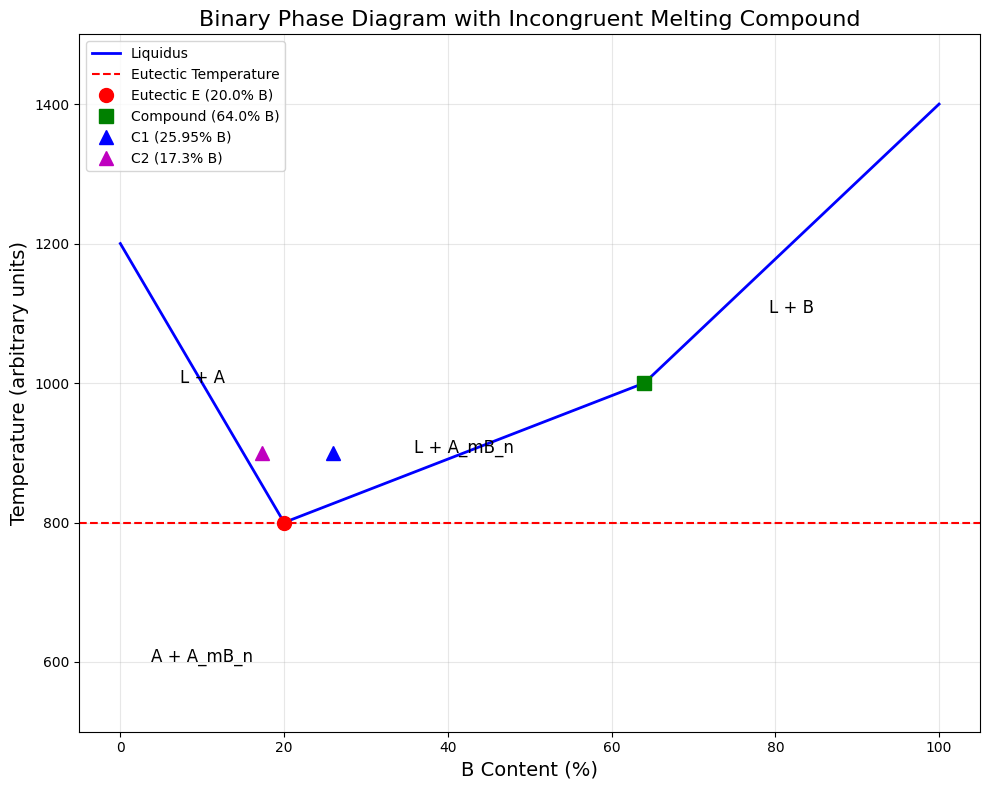
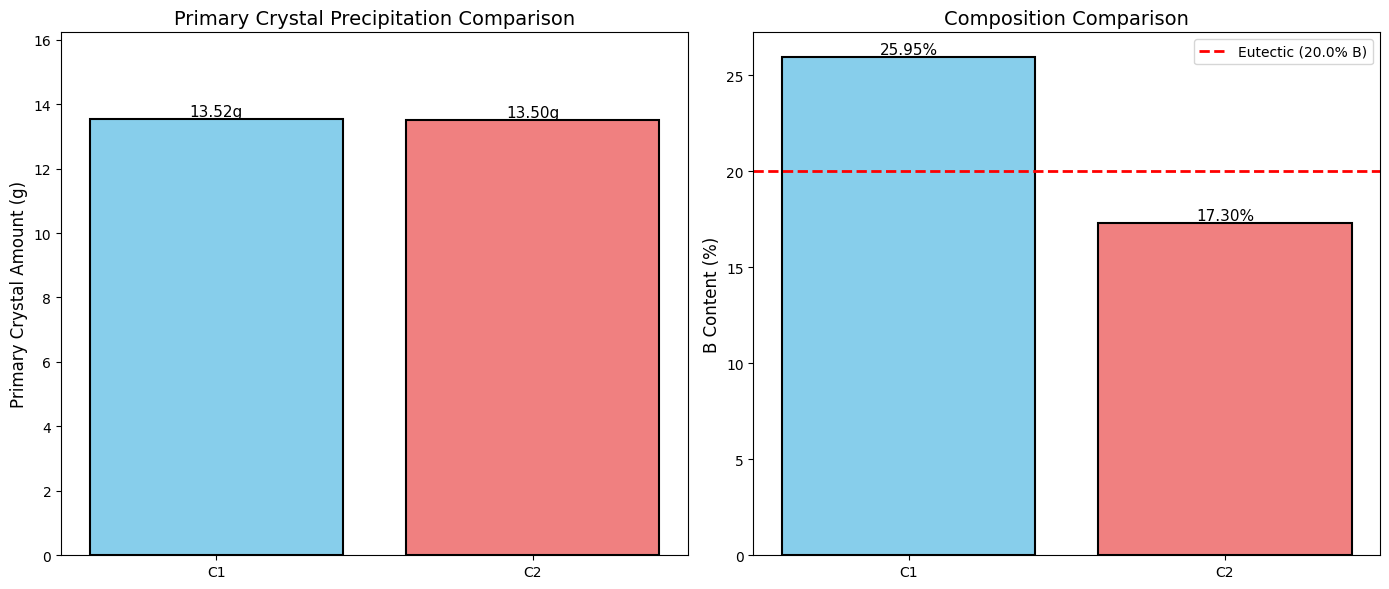
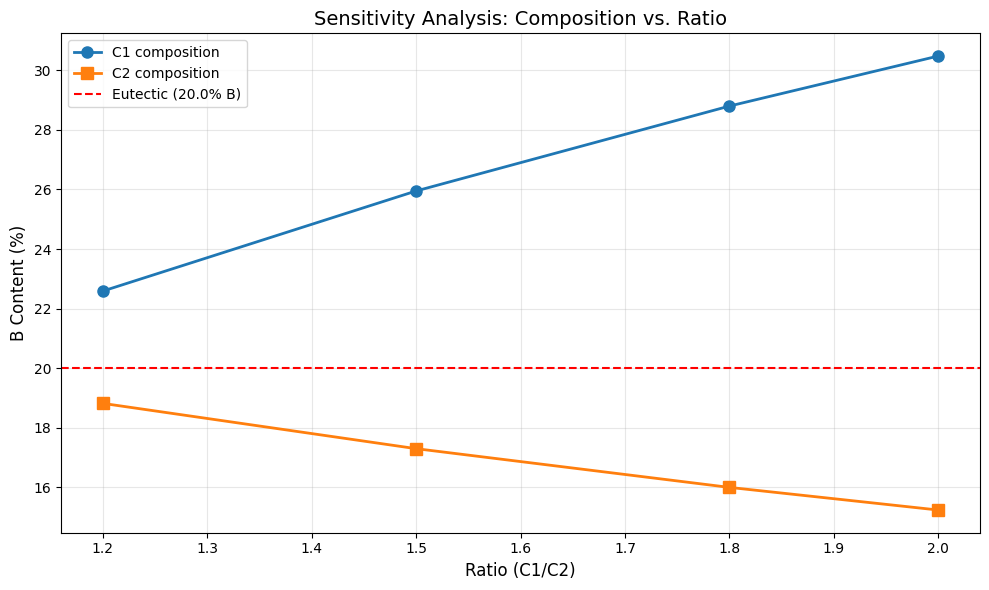

Here is the Python script that generated these plots, in order:
# Filename: phase_diagram_toolkit.py
"""
Materials Science Toolkit for Binary Phase Diagram Analysis
专注于二元相图分析，特别是含不一致熔化化合物的共晶系统

核心功能：
1. 杠杆定律计算（Lever Rule）
2. 初晶析出量计算
3. 相图组成分析
4. 可视化相图和计算结果
"""

import numpy as np
import matplotlib.pyplot as plt
from typing import Dict, List, Tuple, Optional
import json
from pathlib import Path

# 配置matplotlib字体，避免中英文显示问题
plt.rcParams['font.sans-serif'] = ['DejaVu Sans']
plt.rcParams['axes.unicode_minus'] = False
plt.rcParams['text.usetex'] = False

# 全局常量
MID_RESULT_DIR = Path("./mid_result/materials")
IMAGE_DIR = Path("./tool_images")

# 创建必要的目录
MID_RESULT_DIR.mkdir(parents=True, exist_ok=True)
IMAGE_DIR.mkdir(parents=True, exist_ok=True)

# ==================== 第一层：原子函数 ====================

def lever_rule_calculation(
    overall_composition: float,
    phase1_composition: float,
    phase2_composition: float
) -> Dict:
    """
    应用杠杆定律计算两相的质量分数
    
    Lever Rule: w1/w2 = (x_overall - x2)/(x1 - x_overall)
    
    Args:
        overall_composition: 整体组成（B的质量分数，%）
        phase1_composition: 相1的组成（B的质量分数，%）
        phase2_composition: 相2的组成（B的质量分数，%）
    
    Returns:
        dict: {
            'result': {
                'phase1_fraction': float,  # 相1的质量分数
                'phase2_fraction': float   # 相2的质量分数
            },
            'metadata': {
                'overall_composition': float,
                'phase1_composition': float,
                'phase2_composition': float,
                'calculation_method': str
            }
        }
    """
    # 参数验证
    if not (0 <= overall_composition <= 100):
        raise ValueError(f"Overall composition must be between 0 and 100%, got {overall_composition}%")
    if not (0 <= phase1_composition <= 100):
        raise ValueError(f"Phase1 composition must be between 0 and 100%, got {phase1_composition}%")
    if not (0 <= phase2_composition <= 100):
        raise ValueError(f"Phase2 composition must be between 0 and 100%, got {phase2_composition}%")
    
    # 确保overall_composition在两相之间
    min_comp = min(phase1_composition, phase2_composition)
    max_comp = max(phase1_composition, phase2_composition)
    if not (min_comp <= overall_composition <= max_comp):
        raise ValueError(
            f"Overall composition ({overall_composition}%) must be between "
            f"phase compositions ({min_comp}% and {max_comp}%)"
        )
    
    # 杠杆定律计算
    total_length = abs(phase2_composition - phase1_composition)
    if total_length == 0:
        raise ValueError("Phase compositions cannot be identical")
    
    # 计算各相的质量分数
    phase2_fraction = abs(overall_composition - phase1_composition) / total_length
    phase1_fraction = abs(phase2_composition - overall_composition) / total_length
    
    # 验证质量守恒
    assert abs(phase1_fraction + phase2_fraction - 1.0) < 1e-10, "Mass balance error"
    
    return {
        'result': {
            'phase1_fraction': round(phase1_fraction, 6),
            'phase2_fraction': round(phase2_fraction, 6)
        },
        'metadata': {
            'overall_composition': overall_composition,
            'phase1_composition': phase1_composition,
            'phase2_composition': phase2_composition,
            'calculation_method': 'lever_rule',
            'unit': 'mass_fraction'
        }
    }


def primary_crystal_amount(
    initial_composition: float,
    eutectic_composition: float,
    primary_phase_composition: float,
    total_mass: float = 100.0
) -> Dict:
    """
    计算初晶析出量（在达到共晶温度之前析出的晶体量）
    
    在冷却过程中，当液相组成达到共晶点时，初晶停止析出
    
    Args:
        initial_composition: 初始混合物组成（B的质量分数，%）
        eutectic_composition: 共晶点组成（B的质量分数，%）
        primary_phase_composition: 初晶相的组成（B的质量分数，%）
        total_mass: 总质量（默认100g）
    
    Returns:
        dict: {
            'result': float,  # 初晶析出量（g）
            'metadata': {
                'initial_composition': float,
                'eutectic_composition': float,
                'primary_phase_composition': float,
                'total_mass': float,
                'remaining_liquid_mass': float
            }
        }
    """
    # 参数验证
    if not (0 <= initial_composition <= 100):
        raise ValueError(f"Initial composition must be between 0 and 100%, got {initial_composition}%")
    if not (0 <= eutectic_composition <= 100):
        raise ValueError(f"Eutectic composition must be between 0 and 100%, got {eutectic_composition}%")
    if not (0 <= primary_phase_composition <= 100):
        raise ValueError(f"Primary phase composition must be between 0 and 100%, got {primary_phase_composition}%")
    if total_mass <= 0:
        raise ValueError(f"Total mass must be positive, got {total_mass}")
    
    # 使用杠杆定律计算初晶析出量
    # 当液相达到共晶组成时，系统由初晶和共晶液相组成
    lever_result = lever_rule_calculation(
        overall_composition=initial_composition,
        phase1_composition=primary_phase_composition,
        phase2_composition=eutectic_composition
    )
    
    # 初晶的质量分数
    primary_fraction = lever_result['result']['phase1_fraction']
    
    # 初晶的质量
    primary_mass = primary_fraction * total_mass
    
    # 剩余液相质量
    remaining_liquid = (1 - primary_fraction) * total_mass
    
    return {
        'result': round(primary_mass, 4),
        'metadata': {
            'initial_composition': initial_composition,
            'eutectic_composition': eutectic_composition,
            'primary_phase_composition': primary_phase_composition,
            'total_mass': total_mass,
            'primary_fraction': round(primary_fraction, 6),
            'remaining_liquid_mass': round(remaining_liquid, 4),
            'unit': 'g'
        }
    }


def solve_composition_system(
    eutectic_b: float,
    compound_b: float,
    ratio_c1_to_c2: float,
    phase_a_b: float = 0.0
) -> Dict:
    """
    求解两个混合物组成的方程组
    
    已知条件：
    1. C1的B含量是C2的ratio倍
    2. 两个混合物的初晶析出量相等
    3. C1和C2分别位于共晶点两侧
    
    Args:
        eutectic_b: 共晶点E的B含量（%）
        compound_b: 化合物A_mB_n的B含量（%）
        ratio_c1_to_c2: C1的B含量与C2的B含量之比
        phase_a_b: 纯A相的B含量（默认0%）
    
    Returns:
        dict: {
            'result': {
                'c1_composition': float,  # C1的B含量（%）
                'c2_composition': float   # C2的B含量（%）
            },
            'metadata': {
                'eutectic_b': float,
                'compound_b': float,
                'ratio': float,
                'equations': list,
                'solution_method': str
            }
        }
    """
    # 参数验证
    if not (0 <= eutectic_b <= 100):
        raise ValueError(f"Eutectic B content must be between 0 and 100%, got {eutectic_b}%")
    if not (0 <= compound_b <= 100):
        raise ValueError(f"Compound B content must be between 0 and 100%, got {compound_b}%")
    if ratio_c1_to_c2 <= 0:
        raise ValueError(f"Ratio must be positive, got {ratio_c1_to_c2}")
    if not (0 <= phase_a_b <= 100):
        raise ValueError(f"Phase A B content must be between 0 and 100%, got {phase_a_b}%")
    
    # 设C2的B含量为x，则C1的B含量为ratio*x
    # C2 < E < C1（C2在左侧析出A，C1在右侧析出化合物）
    
    # 对于C2（析出纯A相）：
    # 初晶析出量 = (E - x) / (E - phase_a_b) * 100
    
    # 对于C1（析出化合物相）：
    # 初晶析出量 = (ratio*x - E) / (compound_b - E) * 100
    
    # 两者相等：
    # (E - x) / (E - phase_a_b) = (ratio*x - E) / (compound_b - E)
    
    # 交叉相乘求解：
    # (E - x) * (compound_b - E) = (ratio*x - E) * (E - phase_a_b)
    
    # 展开：
    # E*compound_b - E^2 - x*compound_b + x*E = ratio*x*E - ratio*x*phase_a_b - E^2 + E*phase_a_b
    
    # 整理：
    # -x*compound_b + x*E = ratio*x*E - ratio*x*phase_a_b + E*phase_a_b - E*compound_b
    # x*E - x*compound_b - ratio*x*E + ratio*x*phase_a_b = E*phase_a_b - E*compound_b
    # x*(E - compound_b - ratio*E + ratio*phase_a_b) = E*phase_a_b - E*compound_b
    # x*(E*(1-ratio) - compound_b + ratio*phase_a_b) = E*(phase_a_b - compound_b)
    
    numerator = eutectic_b * (phase_a_b - compound_b)
    denominator = eutectic_b * (1 - ratio_c1_to_c2) - compound_b + ratio_c1_to_c2 * phase_a_b
    
    if abs(denominator) < 1e-10:
        raise ValueError("No unique solution exists for the given parameters")
    
    c2_composition = numerator / denominator
    c1_composition = ratio_c1_to_c2 * c2_composition
    
    # 验证解的合理性
    if c2_composition < 0 or c2_composition > eutectic_b:
        raise ValueError(f"C2 composition ({c2_composition:.2f}%) is outside valid range [0, {eutectic_b}%]")
    if c1_composition < eutectic_b or c1_composition > compound_b:
        raise ValueError(f"C1 composition ({c1_composition:.2f}%) is outside valid range [{eutectic_b}%, {compound_b}%]")
    
    # 验证初晶析出量确实相等
    primary_c2 = primary_crystal_amount(c2_composition, eutectic_b, phase_a_b)
    primary_c1 = primary_crystal_amount(c1_composition, eutectic_b, compound_b)
    
    if abs(primary_c2['result'] - primary_c1['result']) > 0.1:
        raise ValueError(
            f"Primary crystal amounts do not match: "
            f"C2={primary_c2['result']:.2f}g, C1={primary_c1['result']:.2f}g"
        )
    
    return {
        'result': {
            'c1_composition': round(c1_composition, 2),
            'c2_composition': round(c2_composition, 2)
        },
        'metadata': {
            'eutectic_b': eutectic_b,
            'compound_b': compound_b,
            'phase_a_b': phase_a_b,
            'ratio_c1_to_c2': ratio_c1_to_c2,
            'primary_c1': round(primary_c1['result'], 4),
            'primary_c2': round(primary_c2['result'], 4),
            'equations': [
                f"C1 = {ratio_c1_to_c2} * C2",
                f"(E - C2)/(E - A) = (C1 - E)/(Compound - E)"
            ],
            'solution_method': 'algebraic_substitution'
        }
    }


# ==================== 第二层：组合函数 ====================

def analyze_binary_eutectic_system(
    eutectic_b: float,
    compound_b: float,
    ratio_c1_to_c2: float,
    phase_a_b: float = 0.0,
    total_mass: float = 100.0
) -> Dict:
    """
    完整分析二元共晶系统，包括组成计算和初晶析出分析
    
    Args:
        eutectic_b: 共晶点E的B含量（%）
        compound_b: 化合物A_mB_n的B含量（%）
        ratio_c1_to_c2: C1的B含量与C2的B含量之比
        phase_a_b: 纯A相的B含量（默认0%）
        total_mass: 总质量（默认100g）
    
    Returns:
        dict: {
            'result': {
                'compositions': dict,
                'primary_crystals': dict,
                'phase_analysis': dict
            },
            'metadata': {...}
        }
    """
    # 步骤1：求解组成
    composition_result = solve_composition_system(
        eutectic_b=eutectic_b,
        compound_b=compound_b,
        ratio_c1_to_c2=ratio_c1_to_c2,
        phase_a_b=phase_a_b
    )
    
    c1_comp = composition_result['result']['c1_composition']
    c2_comp = composition_result['result']['c2_composition']
    
    # 步骤2：计算C2的初晶析出（纯A相）
    primary_c2 = primary_crystal_amount(
        initial_composition=c2_comp,
        eutectic_composition=eutectic_b,
        primary_phase_composition=phase_a_b,
        total_mass=total_mass
    )
    
    # 步骤3：计算C1的初晶析出（化合物相）
    primary_c1 = primary_crystal_amount(
        initial_composition=c1_comp,
        eutectic_composition=eutectic_b,
        primary_phase_composition=compound_b,
        total_mass=total_mass
    )
    
    # 步骤4：分析共晶反应后的相组成
    # C2最终组成：A + (A + A_mB_n)共晶混合物
    eutectic_c2 = lever_rule_calculation(
        overall_composition=eutectic_b,
        phase1_composition=phase_a_b,
        phase2_composition=compound_b
    )
    
    # C1最终组成：A_mB_n + (A + A_mB_n)共晶混合物
    eutectic_c1 = lever_rule_calculation(
        overall_composition=eutectic_b,
        phase1_composition=phase_a_b,
        phase2_composition=compound_b
    )
    
    return {
        'result': {
            'compositions': {
                'c1_b_content': c1_comp,
                'c2_b_content': c2_comp,
                'ratio': ratio_c1_to_c2
            },
            'primary_crystals': {
                'c1_primary_mass': primary_c1['result'],
                'c1_primary_phase': 'A_mB_n (compound)',
                'c2_primary_mass': primary_c2['result'],
                'c2_primary_phase': 'A (pure)',
                'amounts_equal': abs(primary_c1['result'] - primary_c2['result']) < 0.1
            },
            'phase_analysis': {
                'c1_final_phases': ['A_mB_n', 'A+A_mB_n eutectic'],
                'c2_final_phases': ['A', 'A+A_mB_n eutectic'],
                'eutectic_composition_in_A': eutectic_c1['result']['phase1_fraction'],
                'eutectic_composition_in_compound': eutectic_c1['result']['phase2_fraction']
            }
        },
        'metadata': {
            'system_type': 'binary_eutectic_with_incongruent_compound',
            'eutectic_point': eutectic_b,
            'compound_composition': compound_b,
            'total_mass': total_mass,
            'calculation_steps': [
                'solve_composition_system',
                'primary_crystal_amount (C2)',
                'primary_crystal_amount (C1)',
                'lever_rule_calculation (eutectic)'
            ]
        }
    }


def validate_phase_diagram_constraints(
    eutectic_b: float,
    compound_b: float,
    c1_b: float,
    c2_b: float
) -> Dict:
    """
    验证相图约束条件是否满足
    
    Args:
        eutectic_b: 共晶点B含量（%）
        compound_b: 化合物B含量（%）
        c1_b: C1的B含量（%）
        c2_b: C2的B含量（%）
    
    Returns:
        dict: {
            'result': bool,  # 是否满足所有约束
            'metadata': {
                'constraints': list,
                'violations': list
            }
        }
    """
    constraints = []
    violations = []
    
    # 约束1：C2 < E < C1
    constraint1 = "C2 < Eutectic < C1"
    if c2_b < eutectic_b < c1_b:
        constraints.append({'constraint': constraint1, 'satisfied': True})
    else:
        constraints.append({'constraint': constraint1, 'satisfied': False})
        violations.append(f"{constraint1} violated: C2={c2_b}%, E={eutectic_b}%, C1={c1_b}%")
    
    # 约束2：E < Compound
    constraint2 = "Eutectic < Compound"
    if eutectic_b < compound_b:
        constraints.append({'constraint': constraint2, 'satisfied': True})
    else:
        constraints.append({'constraint': constraint2, 'satisfied': False})
        violations.append(f"{constraint2} violated: E={eutectic_b}%, Compound={compound_b}%")
    
    # 约束3：C1 < Compound
    constraint3 = "C1 < Compound"
    if c1_b < compound_b:
        constraints.append({'constraint': constraint3, 'satisfied': True})
    else:
        constraints.append({'constraint': constraint3, 'satisfied': False})
        violations.append(f"{constraint3} violated: C1={c1_b}%, Compound={compound_b}%")
    
    # 约束4：所有组成在0-100%之间
    constraint4 = "All compositions in [0, 100]%"
    if all(0 <= x <= 100 for x in [eutectic_b, compound_b, c1_b, c2_b]):
        constraints.append({'constraint': constraint4, 'satisfied': True})
    else:
        constraints.append({'constraint': constraint4, 'satisfied': False})
        violations.append(f"{constraint4} violated")
    
    all_satisfied = len(violations) == 0
    
    return {
        'result': all_satisfied,
        'metadata': {
            'constraints': constraints,
            'violations': violations,
            'total_constraints': len(constraints),
            'satisfied_count': sum(1 for c in constraints if c['satisfied'])
        }
    }


# ==================== 第三层：可视化函数 ====================

def plot_binary_phase_diagram(
    eutectic_b: float,
    compound_b: float,
    c1_b: float,
    c2_b: float,
    save_path: Optional[str] = None
) -> Dict:
    """
    绘制二元相图并标注关键点
    
    Args:
        eutectic_b: 共晶点B含量（%）
        compound_b: 化合物B含量（%）
        c1_b: C1的B含量（%）
        c2_b: C2的B含量（%）
        save_path: 图像保存路径（可选）
    
    Returns:
        dict: {
            'result': str,  # 图像文件路径
            'metadata': {...}
        }
    """
    fig, ax = plt.subplots(figsize=(10, 8))
    
    # 简化的相图绘制（示意图）
    # 液相线
    liquidus_x = [0, eutectic_b, compound_b, 100]
    liquidus_y = [1200, 800, 1000, 1400]  # 示意温度
    ax.plot(liquidus_x, liquidus_y, 'b-', linewidth=2, label='Liquidus')
    
    # 共晶线
    ax.axhline(y=800, xmin=0, xmax=1, color='r', linestyle='--', 
               linewidth=1.5, label='Eutectic Temperature')
    
    # 标注关键点
    ax.plot(eutectic_b, 800, 'ro', markersize=10, label=f'Eutectic E ({eutectic_b}% B)')
    ax.plot(compound_b, 1000, 'gs', markersize=10, label=f'Compound ({compound_b}% B)')
    ax.plot(c1_b, 900, 'b^', markersize=10, label=f'C1 ({c1_b}% B)')
    ax.plot(c2_b, 900, 'm^', markersize=10, label=f'C2 ({c2_b}% B)')
    
    # 标注相区
    ax.text(eutectic_b/2, 1000, 'L + A', fontsize=12, ha='center')
    ax.text((eutectic_b + compound_b)/2, 900, 'L + A_mB_n', fontsize=12, ha='center')
    ax.text(eutectic_b/2, 600, 'A + A_mB_n', fontsize=12, ha='center')
    ax.text((compound_b + 100)/2, 1100, 'L + B', fontsize=12, ha='center')
    
    # 设置坐标轴
    ax.set_xlabel('B Content (%)', fontsize=14)
    ax.set_ylabel('Temperature (arbitrary units)', fontsize=14)
    ax.set_title('Binary Phase Diagram with Incongruent Melting Compound', fontsize=16)
    ax.legend(loc='best', fontsize=10)
    ax.grid(True, alpha=0.3)
    ax.set_xlim(-5, 105)
    ax.set_ylim(500, 1500)
    
    # 保存图像
    if save_path is None:
        save_path = IMAGE_DIR / "binary_phase_diagram.png"
    else:
        save_path = Path(save_path)
    
    plt.tight_layout()
    plt.savefig(save_path, dpi=300, bbox_inches='tight')
    plt.close()
    
    print(f"FILE_GENERATED: image | PATH: {save_path}")
    
    return {
        'result': str(save_path),
        'metadata': {
            'file_type': 'png',
            'dpi': 300,
            'eutectic_b': eutectic_b,
            'compound_b': compound_b,
            'c1_b': c1_b,
            'c2_b': c2_b,
            'figure_size': '10x8 inches'
        }
    }


def plot_primary_crystal_comparison(
    c1_b: float,
    c2_b: float,
    eutectic_b: float,
    compound_b: float,
    phase_a_b: float = 0.0,
    save_path: Optional[str] = None
) -> Dict:
    """
    绘制初晶析出量对比图
    
    Args:
        c1_b: C1的B含量（%）
        c2_b: C2的B含量（%）
        eutectic_b: 共晶点B含量（%）
        compound_b: 化合物B含量（%）
        phase_a_b: 纯A相B含量（%）
        save_path: 图像保存路径（可选）
    
    Returns:
        dict: {
            'result': str,  # 图像文件路径
            'metadata': {...}
        }
    """
    # 计算初晶析出量
    primary_c1 = primary_crystal_amount(c1_b, eutectic_b, compound_b)
    primary_c2 = primary_crystal_amount(c2_b, eutectic_b, phase_a_b)
    
    fig, (ax1, ax2) = plt.subplots(1, 2, figsize=(14, 6))
    
    # 左图：柱状图对比
    mixtures = ['C1', 'C2']
    amounts = [primary_c1['result'], primary_c2['result']]
    colors = ['skyblue', 'lightcoral']
    
    bars = ax1.bar(mixtures, amounts, color=colors, edgecolor='black', linewidth=1.5)
    ax1.set_ylabel('Primary Crystal Amount (g)', fontsize=12)
    ax1.set_title('Primary Crystal Precipitation Comparison', fontsize=14)
    ax1.set_ylim(0, max(amounts) * 1.2)
    
    # 在柱子上标注数值
    for bar, amount in zip(bars, amounts):
        height = bar.get_height()
        ax1.text(bar.get_x() + bar.get_width()/2., height,
                f'{amount:.2f}g',
                ha='center', va='bottom', fontsize=11)
    
    # 右图：组成对比
    compositions = [c1_b, c2_b]
    bars2 = ax2.bar(mixtures, compositions, color=colors, edgecolor='black', linewidth=1.5)
    ax2.axhline(y=eutectic_b, color='red', linestyle='--', linewidth=2, 
                label=f'Eutectic ({eutectic_b}% B)')
    ax2.set_ylabel('B Content (%)', fontsize=12)
    ax2.set_title('Composition Comparison', fontsize=14)
    ax2.legend()
    
    # 在柱子上标注数值
    for bar, comp in zip(bars2, compositions):
        height = bar.get_height()
        ax2.text(bar.get_x() + bar.get_width()/2., height,
                f'{comp:.2f}%',
                ha='center', va='bottom', fontsize=11)
    
    # 保存图像
    if save_path is None:
        save_path = IMAGE_DIR / "primary_crystal_comparison.png"
    else:
        save_path = Path(save_path)
    
    plt.tight_layout()
    plt.savefig(save_path, dpi=300, bbox_inches='tight')
    plt.close()
    
    print(f"FILE_GENERATED: image | PATH: {save_path}")
    
    return {
        'result': str(save_path),
        'metadata': {
            'file_type': 'png',
            'dpi': 300,
            'c1_primary': primary_c1['result'],
            'c2_primary': primary_c2['result'],
            'c1_composition': c1_b,
            'c2_composition': c2_b,
            'difference': abs(primary_c1['result'] - primary_c2['result'])
        }
    }


def save_calculation_report(
    analysis_result: Dict,
    filepath: Optional[str] = None
) -> Dict:
    """
    保存完整的计算报告为JSON文件
    
    Args:
        analysis_result: analyze_binary_eutectic_system的返回结果
        filepath: 保存路径（可选）
    
    Returns:
        dict: {
            'result': str,  # 文件路径
            'metadata': {...}
        }
    """
    if filepath is None:
        filepath = MID_RESULT_DIR / "calculation_report.json"
    else:
        filepath = Path(filepath)
    
    # 确保目录存在
    filepath.parent.mkdir(parents=True, exist_ok=True)
    
    # 保存为JSON
    with open(filepath, 'w', encoding='utf-8') as f:
        json.dump(analysis_result, f, indent=2, ensure_ascii=False)
    
    print(f"FILE_GENERATED: json | PATH: {filepath}")
    
    return {
        'result': str(filepath),
        'metadata': {
            'file_type': 'json',
            'encoding': 'utf-8',
            'size_bytes': filepath.stat().st_size
        }
    }


# ==================== 主函数：演示场景 ====================

def main():
    """
    演示三个场景的计算
    """
    
    print("=" * 80)
    print("场景1：解决原始问题 - 计算C1和C2的组成")
    print("=" * 80)
    print("问题描述：")
    print("- 共晶点E的B含量：20%")
    print("- 化合物A_mB_n的B含量：64%")
    print("- C1的B含量是C2的1.5倍")
    print("- 两个混合物的初晶析出量相等")
    print("- 求C1和C2的组成")
    print("-" * 80)
    
    # 已知参数
    eutectic_b = 20.0  # 共晶点B含量
    compound_b = 64.0  # 化合物B含量
    ratio = 1.5        # C1/C2的比值
    phase_a_b = 0.0    # 纯A相的B含量
    
    # 步骤1：求解组成
    print("\n步骤1：求解C1和C2的组成")
    print("调用函数：solve_composition_system()")
    composition_result = solve_composition_system(
        eutectic_b=eutectic_b,
        compound_b=compound_b,
        ratio_c1_to_c2=ratio,
        phase_a_b=phase_a_b
    )
    print(f"FUNCTION_CALL: solve_composition_system | PARAMS: {{eutectic_b: {eutectic_b}, compound_b: {compound_b}, ratio: {ratio}}} | RESULT: {composition_result['result']}")
    
    c1_composition = composition_result['result']['c1_composition']
    c2_composition = composition_result['result']['c2_composition']
    
    # 步骤2：验证初晶析出量
    print("\n步骤2：验证C2的初晶析出量")
    print("调用函数：primary_crystal_amount() for C2")
    primary_c2 = primary_crystal_amount(
        initial_composition=c2_composition,
        eutectic_composition=eutectic_b,
        primary_phase_composition=phase_a_b
    )
    print(f"FUNCTION_CALL: primary_crystal_amount | PARAMS: {{initial: {c2_composition}, eutectic: {eutectic_b}, primary_phase: {phase_a_b}}} | RESULT: {primary_c2['result']}g")
    
    print("\n步骤3：验证C1的初晶析出量")
    print("调用函数：primary_crystal_amount() for C1")
    primary_c1 = primary_crystal_amount(
        initial_composition=c1_composition,
        eutectic_composition=eutectic_b,
        primary_phase_composition=compound_b
    )
    print(f"FUNCTION_CALL: primary_crystal_amount | PARAMS: {{initial: {c1_composition}, eutectic: {eutectic_b}, primary_phase: {compound_b}}} | RESULT: {primary_c1['result']}g")
    
    # 步骤4：完整系统分析
    print("\n步骤4：完整系统分析")
    print("调用函数：analyze_binary_eutectic_system()")
    analysis = analyze_binary_eutectic_system(
        eutectic_b=eutectic_b,
        compound_b=compound_b,
        ratio_c1_to_c2=ratio,
        phase_a_b=phase_a_b
    )
    print(f"FUNCTION_CALL: analyze_binary_eutectic_system | PARAMS: {{eutectic_b: {eutectic_b}, compound_b: {compound_b}, ratio: {ratio}}} | RESULT: {analysis['result']['compositions']}")
    
    # 步骤5：验证相图约束
    print("\n步骤5：验证相图约束条件")
    print("调用函数：validate_phase_diagram_constraints()")
    validation = validate_phase_diagram_constraints(
        eutectic_b=eutectic_b,
        compound_b=compound_b,
        c1_b=c1_composition,
        c2_b=c2_composition
    )
    print(f"FUNCTION_CALL: validate_phase_diagram_constraints | PARAMS: {{eutectic: {eutectic_b}, compound: {compound_b}, c1: {c1_composition}, c2: {c2_composition}}} | RESULT: {validation['result']}")
    
    # 步骤6：生成可视化
    print("\n步骤6：生成相图可视化")
    print("调用函数：plot_binary_phase_diagram()")
    phase_diagram = plot_binary_phase_diagram(
        eutectic_b=eutectic_b,
        compound_b=compound_b,
        c1_b=c1_composition,
        c2_b=c2_composition
    )
    print(f"FUNCTION_CALL: plot_binary_phase_diagram | PARAMS: {{eutectic: {eutectic_b}, compound: {compound_b}, c1: {c1_composition}, c2: {c2_composition}}} | RESULT: {phase_diagram['result']}")
    
    print("\n步骤7：生成初晶析出对比图")
    print("调用函数：plot_primary_crystal_comparison()")
    comparison_plot = plot_primary_crystal_comparison(
        c1_b=c1_composition,
        c2_b=c2_composition,
        eutectic_b=eutectic_b,
        compound_b=compound_b,
        phase_a_b=phase_a_b
    )
    print(f"FUNCTION_CALL: plot_primary_crystal_comparison | PARAMS: {{c1: {c1_composition}, c2: {c2_composition}}} | RESULT: {comparison_plot['result']}")
    
    # 步骤8：保存计算报告
    print("\n步骤8：保存完整计算报告")
    print("调用函数：save_calculation_report()")
    report = save_calculation_report(analysis)
    print(f"FUNCTION_CALL: save_calculation_report | PARAMS: {{analysis_result}} | RESULT: {report['result']}")
    
    print("\n" + "=" * 80)
    print(f"FINAL_ANSWER: C1组成 = {c1_composition}% B, C2组成 = {c2_composition}% B")
    print("=" * 80)
    
    
    print("\n\n" + "=" * 80)
    print("场景2：杠杆定律应用 - 计算不同组成下的相比例")
    print("=" * 80)
    print("问题描述：对于组成为30% B的合金，在共晶温度时计算液相和固相的比例")
    print("-" * 80)
    
    # 步骤1：计算液相和化合物相的比例
    print("\n步骤1：应用杠杆定律计算相比例")
    print("调用函数：lever_rule_calculation()")
    alloy_composition = 30.0
    lever_result = lever_rule_calculation(
        overall_composition=alloy_composition,
        phase1_composition=eutectic_b,
        phase2_composition=compound_b
    )
    print(f"FUNCTION_CALL: lever_rule_calculation | PARAMS: {{overall: {alloy_composition}, phase1: {eutectic_b}, phase2: {compound_b}}} | RESULT: {lever_result['result']}")
    
    # 步骤2：计算初晶析出量
    print("\n步骤2：计算该合金的初晶析出量")
    print("调用函数：primary_crystal_amount()")
    primary_30 = primary_crystal_amount(
        initial_composition=alloy_composition,
        eutectic_composition=eutectic_b,
        primary_phase_composition=compound_b
    )
    print(f"FUNCTION_CALL: primary_crystal_amount | PARAMS: {{initial: {alloy_composition}, eutectic: {eutectic_b}, primary_phase: {compound_b}}} | RESULT: {primary_30['result']}g")
    
    liquid_fraction = lever_result['result']['phase1_fraction']
    compound_fraction = lever_result['result']['phase2_fraction']
    
    print(f"\nFINAL_ANSWER: 在共晶温度时，液相占{liquid_fraction*100:.2f}%，化合物相占{compound_fraction*100:.2f}%；初晶析出量为{primary_30['result']:.2f}g")
    
    
    print("\n\n" + "=" * 80)
    print("场景3：参数敏感性分析 - 不同比值下的组成变化")
    print("=" * 80)
    print("问题描述：分析当C1/C2的比值从1.2变化到2.0时，组成如何变化")
    print("-" * 80)
    
    ratios = [1.2, 1.5, 1.8, 2.0]
    results = []
    
    print("\n步骤1：计算不同比值下的组成")
    for r in ratios:
        print(f"\n  比值 = {r}")
        print(f"  调用函数：solve_composition_system()")
        comp_result = solve_composition_system(
            eutectic_b=eutectic_b,
            compound_b=compound_b,
            ratio_c1_to_c2=r,
            phase_a_b=phase_a_b
        )
        print(f"  FUNCTION_CALL: solve_composition_system | PARAMS: {{ratio: {r}}} | RESULT: {comp_result['result']}")
        results.append({
            'ratio': r,
            'c1': comp_result['result']['c1_composition'],
            'c2': comp_result['result']['c2_composition']
        })
    
    # 步骤2：可视化参数敏感性
    print("\n步骤2：绘制参数敏感性曲线")
    fig, ax = plt.subplots(figsize=(10, 6))
    
    ratios_plot = [r['ratio'] for r in results]
    c1_values = [r['c1'] for r in results]
    c2_values = [r['c2'] for r in results]
    
    ax.plot(ratios_plot, c1_values, 'o-', linewidth=2, markersize=8, label='C1 composition')
    ax.plot(ratios_plot, c2_values, 's-', linewidth=2, markersize=8, label='C2 composition')
    ax.axhline(y=eutectic_b, color='r', linestyle='--', linewidth=1.5, label=f'Eutectic ({eutectic_b}% B)')
    
    ax.set_xlabel('Ratio (C1/C2)', fontsize=12)
    ax.set_ylabel('B Content (%)', fontsize=12)
    ax.set_title('Sensitivity Analysis: Composition vs. Ratio', fontsize=14)
    ax.legend()
    ax.grid(True, alpha=0.3)
    
    sensitivity_path = IMAGE_DIR / "sensitivity_analysis.png"
    plt.tight_layout()
    plt.savefig(sensitivity_path, dpi=300, bbox_inches='tight')
    plt.close()
    
    print(f"FILE_GENERATED: image | PATH: {sensitivity_path}")
    print(f"FUNCTION_CALL: plot_sensitivity_analysis | PARAMS: {{ratios: {ratios}}} | RESULT: {sensitivity_path}")
    
    print(f"\nFINAL_ANSWER: 当比值从1.2增加到2.0时，C1从{results[0]['c1']:.2f}%增加到{results[-1]['c1']:.2f}%，C2从{results[0]['c2']:.2f}%减少到{results[-1]['c2']:.2f}%")


if __name__ == "__main__":
    main()
